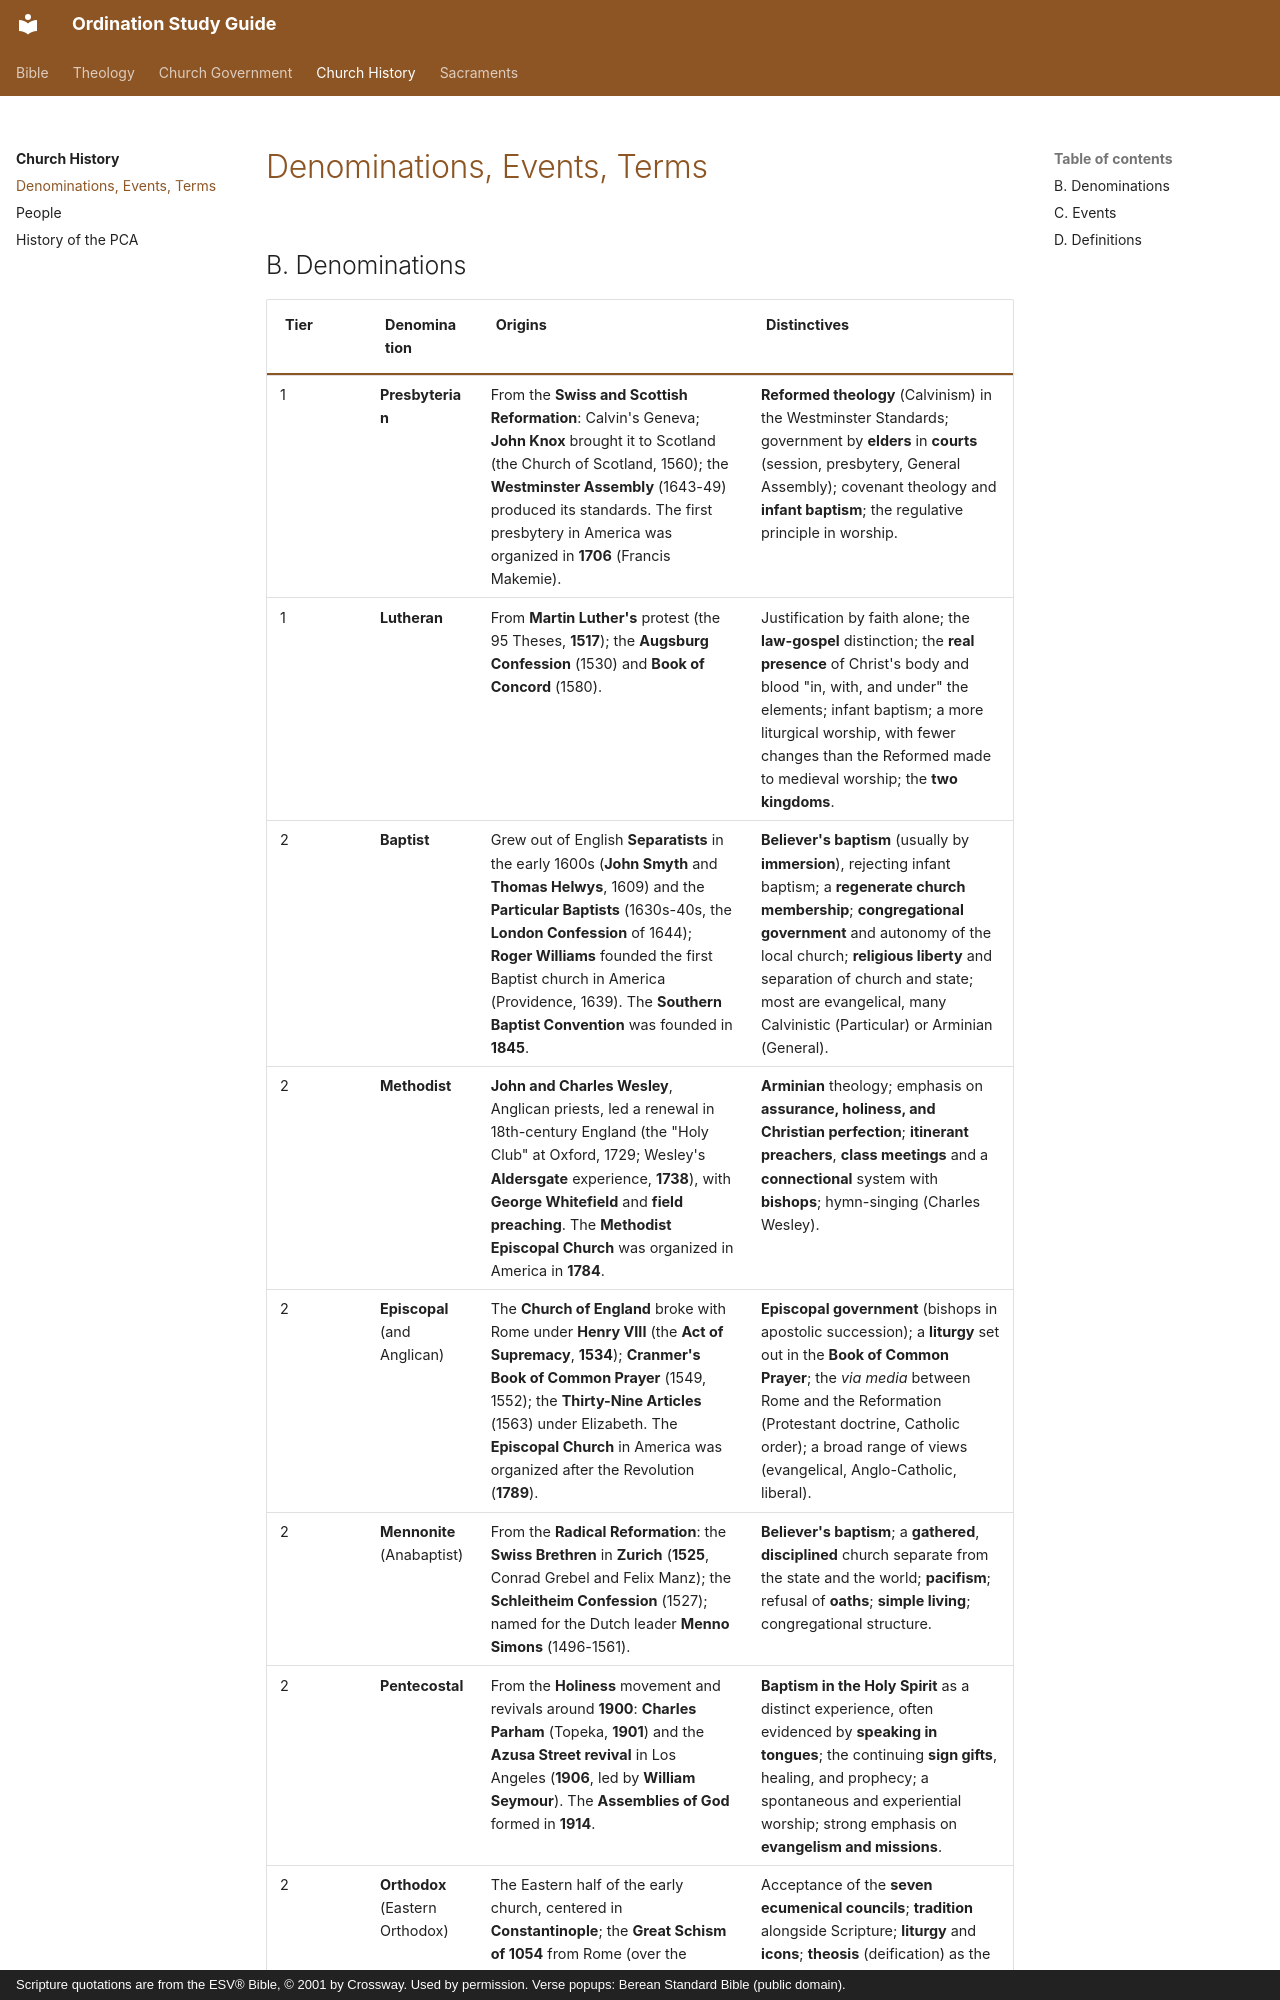

repository: schrjacob/ordination-study-guide · page: church-history/denominations-events/index.html · generator: mkdocs · copyright: Scripture quotations are from the ESV® Bible, © 2001 by Crossway. Used by permission. Verse popups: Berean Standard Bible (public domain).

# Denominations, Events, Terms

<!-- cols:1 continuous -->

## B. Denominations

| Tier | Denomination | Origins | Distinctives |
|---|---|---|---|
| 1 | **Presbyterian** | From the **Swiss and Scottish Reformation**: Calvin's Geneva; **John Knox** brought it to Scotland (the Church of Scotland, 1560); the **Westminster Assembly** (1643-49) produced its standards. The first presbytery in America was organized in **1706** (Francis Makemie). | **Reformed theology** (Calvinism) in the Westminster Standards; government by **elders** in **courts** (session, presbytery, General Assembly); covenant theology and **infant baptism**; the regulative principle in worship. |
| 1 | **Lutheran** | From **Martin Luther's** protest (the 95 Theses, **1517**); the **Augsburg Confession** (1530) and **Book of Concord** (1580). | Justification by faith alone; the **law-gospel** distinction; the **real presence** of Christ's body and blood "in, with, and under" the elements; infant baptism; a more liturgical worship, with fewer changes than the Reformed made to medieval worship; the **two kingdoms**. |
| 2 | **Baptist** | Grew out of English **Separatists** in the early 1600s (**John Smyth** and **Thomas Helwys**, 1609) and the **Particular Baptists** (1630s-40s, the **London Confession** of 1644); **Roger Williams** founded the first Baptist church in America (Providence, 1639). The **Southern Baptist Convention** was founded in **1845**. | **Believer's baptism** (usually by **immersion**), rejecting infant baptism; a **regenerate church membership**; **congregational government** and autonomy of the local church; **religious liberty** and separation of church and state; most are evangelical, many Calvinistic (Particular) or Arminian (General). |
| 2 | **Methodist** | **John and Charles Wesley**, Anglican priests, led a renewal in 18th-century England (the "Holy Club" at Oxford, 1729; Wesley's **Aldersgate** experience, **1738**), with **George Whitefield** and **field preaching**. The **Methodist Episcopal Church** was organized in America in **1784**. | **Arminian** theology; emphasis on **assurance, holiness, and Christian perfection**; **itinerant preachers**, **class meetings** and a **connectional** system with **bishops**; hymn-singing (Charles Wesley). |
| 2 | **Episcopal** (and Anglican) | The **Church of England** broke with Rome under **Henry VIII** (the **Act of Supremacy**, **1534**); **Cranmer's Book of Common Prayer** (1549, 1552); the **Thirty-Nine Articles** (1563) under Elizabeth. The **Episcopal Church** in America was organized after the Revolution (**1789**). | **Episcopal government** (bishops in apostolic succession); a **liturgy** set out in the **Book of Common Prayer**; the *via media* between Rome and the Reformation (Protestant doctrine, Catholic order); a broad range of views (evangelical, Anglo-Catholic, liberal). |
| 2 | **Mennonite** (Anabaptist) | From the **Radical Reformation**: the **Swiss Brethren** in **Zurich** (**1525**, Conrad Grebel and Felix Manz); the **Schleitheim Confession** (1527); named for the Dutch leader **Menno Simons** (1496-1561). | **Believer's baptism**; a **gathered**, **disciplined** church separate from the state and the world; **pacifism**; refusal of **oaths**; **simple living**; congregational structure. |
| 2 | **Pentecostal** | From the **Holiness** movement and revivals around **1900**: **Charles Parham** (Topeka, **1901**) and the **Azusa Street revival** in Los Angeles (**1906**, led by **William Seymour**). The **Assemblies of God** formed in **1914**. | **Baptism in the Holy Spirit** as a distinct experience, often evidenced by **speaking in tongues**; the continuing **sign gifts**, healing, and prophecy; a spontaneous and experiential worship; strong emphasis on **evangelism and missions**. |
| 2 | **Orthodox** (Eastern Orthodox) | The Eastern half of the early church, centered in **Constantinople**; the **Great Schism of 1054** from Rome (over the **filioque** clause in the Creed and the **papal primacy**); strong in Greece, the Balkans, Russia (from **988**). | Acceptance of the **seven ecumenical councils**; **tradition** alongside Scripture; **liturgy** and **icons**; **theosis** (deification) as the goal of sa
